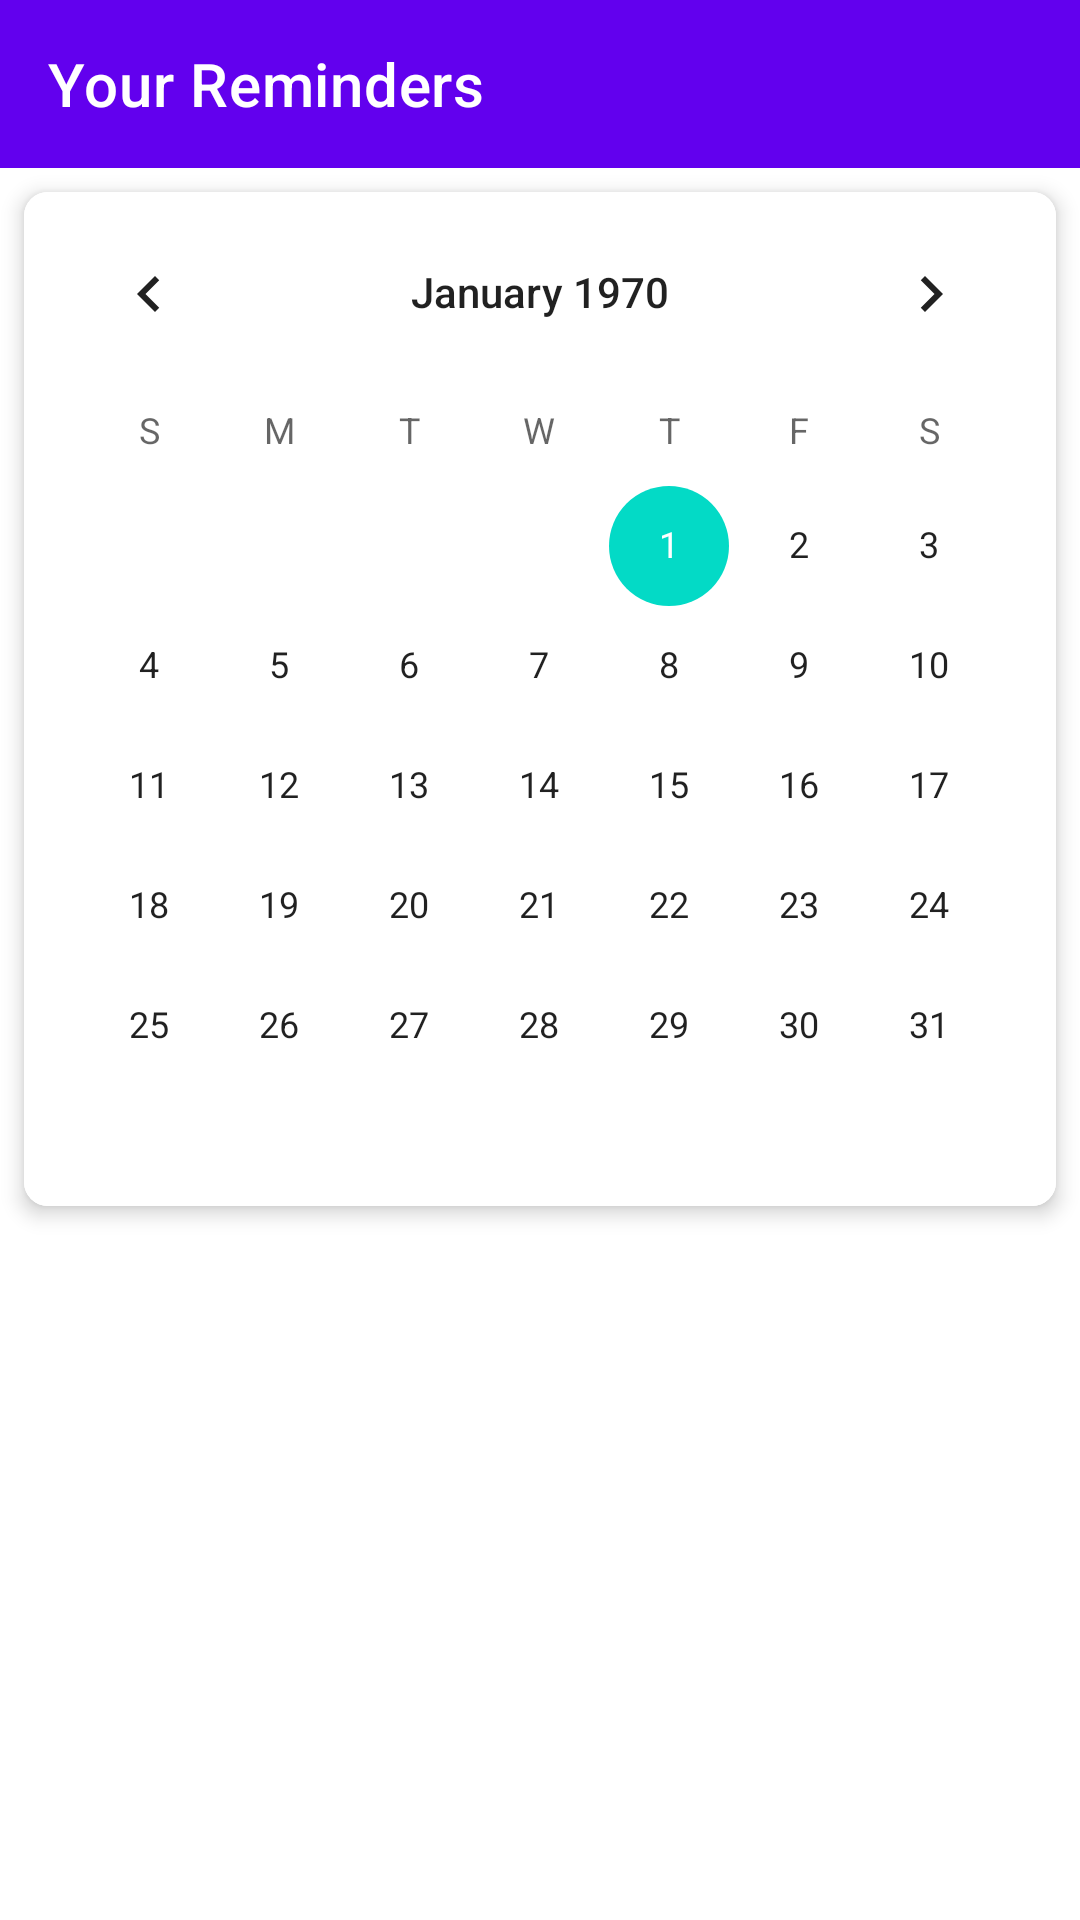

Produce the Android XML layout that renders to this screen, including the resource entries it uses.
<!-- AndroidManifest.xml: application theme Theme.RemindMe -->
<!-- res/layout/fragment_calendar.xml -->
<?xml version="1.0" encoding="utf-8"?>
<LinearLayout xmlns:android="http://schemas.android.com/apk/res/android"
    xmlns:app="http://schemas.android.com/apk/res-auto"
    android:layout_width="match_parent"
    android:layout_height="match_parent"
    android:orientation="vertical">

    <com.google.android.material.appbar.AppBarLayout
        android:layout_width="match_parent"
        android:layout_height="wrap_content">

        <com.google.android.material.appbar.MaterialToolbar
            android:id="@+id/toolbar"
            android:layout_width="match_parent"
            android:layout_height="?attr/actionBarSize"
            android:background="?attr/colorPrimary"
            app:title="@string/calendar_title"
            app:titleTextColor="?attr/colorOnPrimary" />

    </com.google.android.material.appbar.AppBarLayout>

    <com.google.android.material.card.MaterialCardView
        android:layout_width="match_parent"
        android:layout_height="wrap_content"
        android:layout_margin="8dp"
        app:cardCornerRadius="8dp"
        app:cardElevation="4dp">

        <CalendarView
            android:id="@+id/calendar_view"
            android:layout_width="match_parent"
            android:layout_height="wrap_content"
            android:background="@color/background" />

    </com.google.android.material.card.MaterialCardView>

    <androidx.recyclerview.widget.RecyclerView
        android:id="@+id/reminders_recycler_view"
        android:layout_width="match_parent"
        android:layout_height="0dp"
        android:layout_weight="1"
        android:clipToPadding="false"
        android:padding="8dp" />

    <com.google.android.material.textview.MaterialTextView
        android:id="@+id/no_reminders_text"
        android:layout_width="match_parent"
        android:layout_height="wrap_content"
        android:layout_gravity="center"
        android:layout_margin="16dp"
        android:text="@string/no_reminders_today"
        android:textAlignment="center"
        android:textColor="@color/text_secondary"
        android:textSize="16sp"
        android:visibility="gone" />

</LinearLayout>
<!-- resources referenced by this layout -->
<resources>
  <color name="background">#FFFFFF</color>
  <color name="text_secondary">#757575</color>
  <string name="calendar_title">Your Reminders</string>
  <string name="no_reminders_today">No reminders for today</string>
  <style name="Theme.RemindMe" parent="Theme.MaterialComponents.DayNight.DarkActionBar">
          
          <item name="colorPrimary">@color/primary</item>
          <item name="colorPrimaryVariant">@color/primary_variant</item>
          <item name="colorOnPrimary">@color/on_primary</item>
          
          <item name="colorSecondary">@color/secondary</item>
          <item name="colorSecondaryVariant">@color/secondary_variant</item>
          <item name="colorOnSecondary">@color/on_secondary</item>
          
          <item name="android:statusBarColor" tools:targetApi="l">?attr/colorPrimaryVariant</item>
          
          <item name="android:colorBackground">@color/background</item>
          <item name="colorSurface">@color/surface</item>
          <item name="colorError">@color/error</item>
          <item name="colorOnBackground">@color/on_background</item>
          <item name="colorOnSurface">@color/on_surface</item>
          <item name="colorOnError">@color/on_error</item>
      </style>
  <color name="primary">#6200EE</color>
  <color name="primary_variant">#3700B3</color>
  <color name="on_primary">#FFFFFF</color>
  <color name="secondary">#03DAC6</color>
  <color name="secondary_variant">#018786</color>
  <color name="on_secondary">#000000</color>
  <color name="surface">#FFFFFF</color>
  <color name="error">#B00020</color>
  <color name="on_background">#000000</color>
  <color name="on_surface">#000000</color>
  <color name="on_error">#FFFFFF</color>
</resources>
